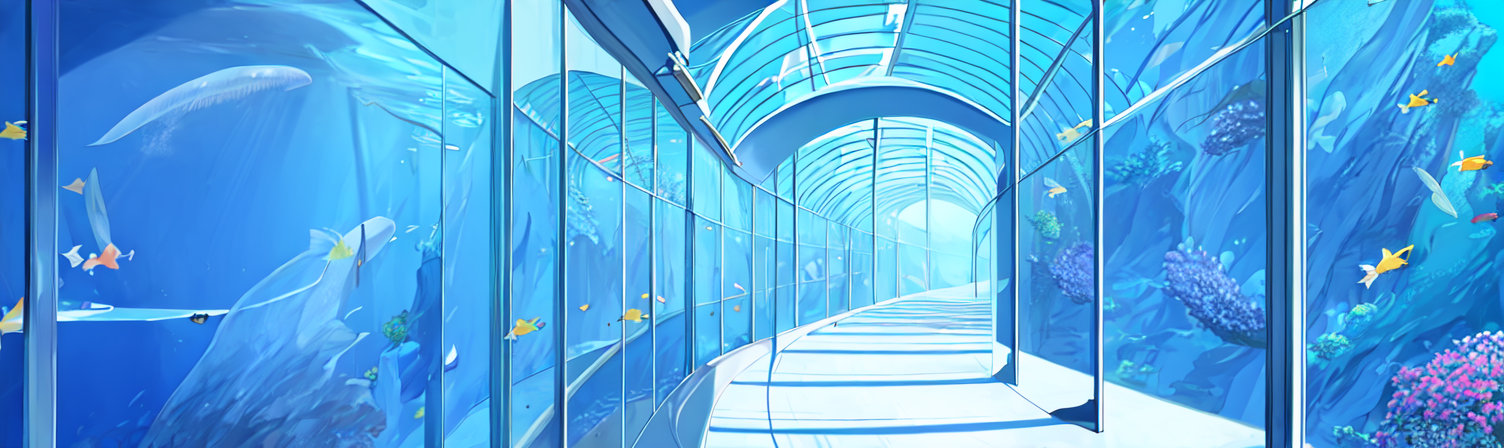
Generation parameters embedded in this image by AUTOMATIC1111 Stable Diffusion web UI or a fork of it (Forge, ...) (PNG 'parameters' text chunk):
(flat_color, blue_color, pastel_style, masterpiece, best quality), <lora:aurora_v10:1>, landscape, (no_humans:1.4), aquarium corridor,
Negative prompt: (KHFB, AuroraNegative),(Worst Quality, Low Quality:1.4), (multiple_girls:1.2),border, nsfw, skimpy, grayscale, umbrella, [redacted], text, letter, letterboxed, watermark, 
Steps: 20, Sampler: DPM++ 2M Karras, CFG scale: 6, Seed: 2890235147, Size: 755x225, Model hash: 812cd9f9d9, Model: Anything-V3.0-pruned-fp16, Denoising strength: 0.7, Hires upscale: 2, Hires upscaler: 4x_fatal_Anime_500000_G